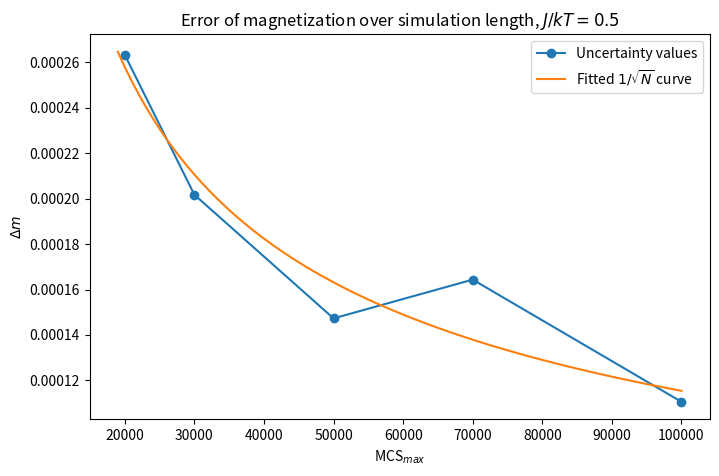
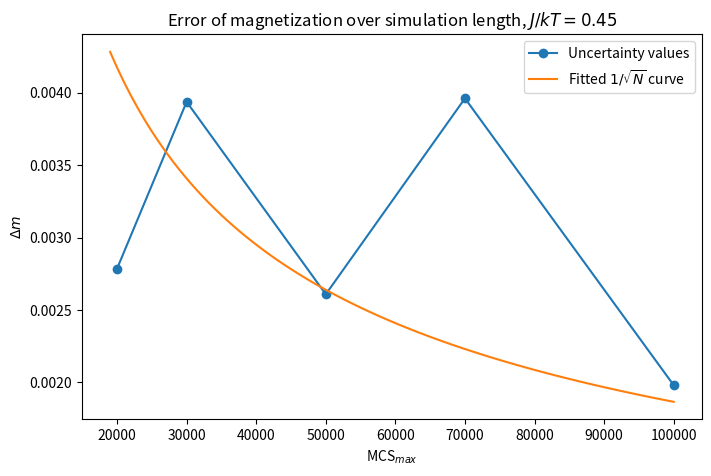

Recreate these plots in Python, in order.
import numpy as np
import matplotlib.pyplot as plt
from scipy.optimize import curve_fit

MCS_max=[20000,30000,50000,70000,100000]
uncertainties_05=[0.0002633331133764868,0.00020174608130106973,0.00014729099605166187,0.00016436081702800586,0.000110536093034109]
uncertainties_045=[0.0027851851717325743,0.00393665099667169,0.0026085836908333335,0.003960571758925273,0.001980679532619607]

def trend(N,C):
    return C/np.sqrt(N)
interval=range(19000,101000,1000)
popt05,pcov05=curve_fit(trend,MCS_max,uncertainties_05)
popt045,pcov045=curve_fit(trend,MCS_max,uncertainties_045)
print(popt05,np.sqrt(np.diag(pcov05)))
print(popt045,np.sqrt(np.diag(pcov045)))

fig2, ax2 = plt.subplots(1, 1, figsize=(8, 5))
ax2.plot(MCS_max,uncertainties_05,marker="o", label="Uncertainty values")
ax2.set_xlabel(r"MCS$_{max}$")
ax2.set_ylabel(r"$\Delta m$")
ax2.set_title(r"Error of magnetization over simulation length, $J/kT=0.5$")
ax2.plot(interval,trend(interval,*popt05), label=r"Fitted $1/\sqrt{N}$ curve")
ax2.legend()

fig3, ax3 = plt.subplots(1, 1, figsize=(8, 5))
ax3.plot(MCS_max,uncertainties_045,marker="o", label="Uncertainty values")
ax3.set_xlabel(r"MCS$_{max}$")
ax3.set_ylabel(r"$\Delta m$")
ax3.set_title(r"Error of magnetization over simulation length, $J/kT=0.45$")
ax3.plot(interval,trend(interval,*popt045), label=r"Fitted $1/\sqrt{N}$ curve")
ax3.legend()



plt.show()
